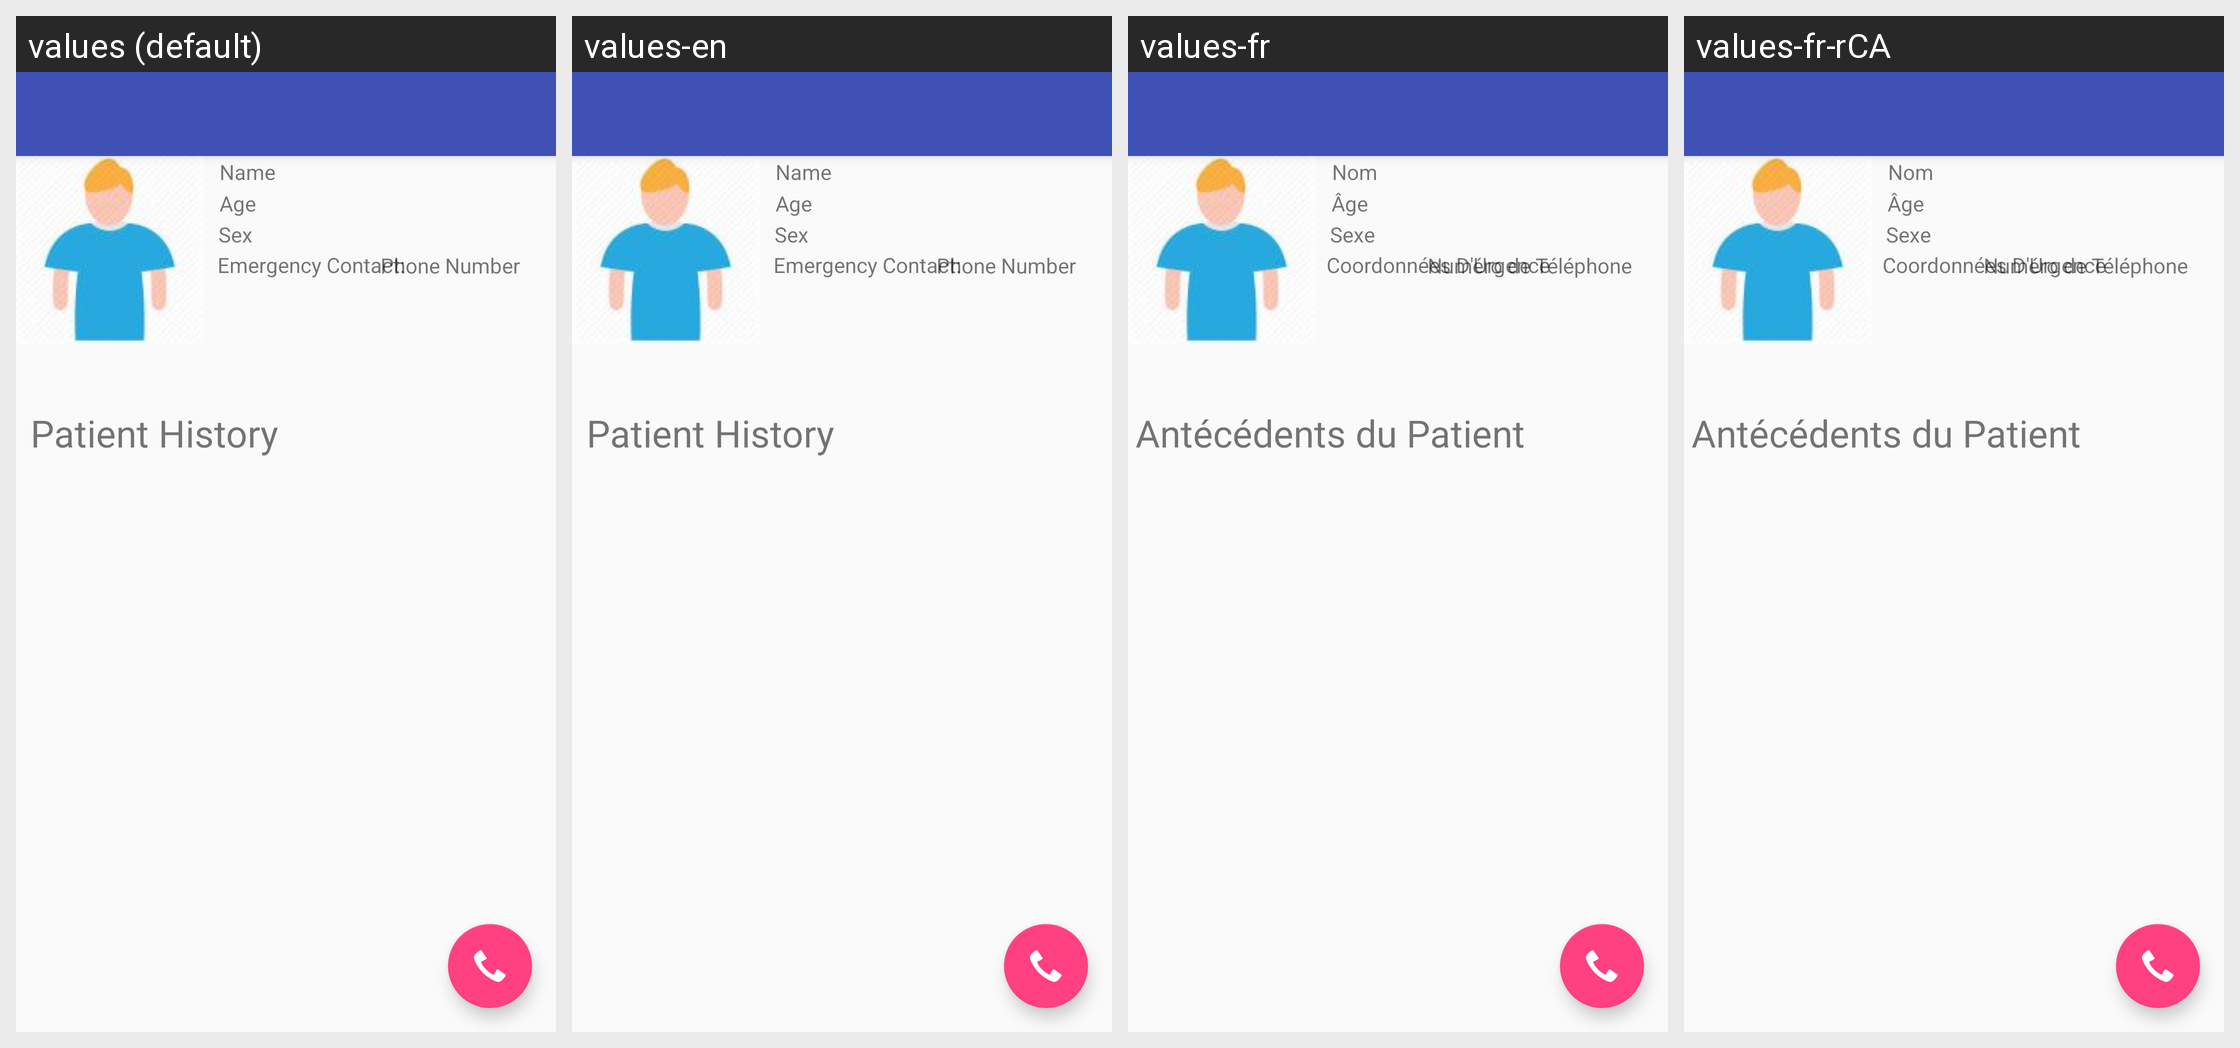

This grid shows one Android layout under several languages. Give, for every string resource on the screen, its name, the default text and each shown locale's text.
Android screen res/layout/activity_patient_information.xml rendered under 4 locales, left to right: values (default), values-en, values-fr, values-fr-rCA. Device: Nexus 5 (rendered at 1080×1920; each locale shown at half size, 540×960, under a caption strip naming it); theme AppTheme.
Strings drawn on this screen, with the default value and each locale's value (text and hints the layout hard-codes, and strings that could not be matched under every locale, appear in the picture but are not listed):

patientInfo_Name
  values: Name
  values-en: Name
  values-fr: Nom
  values-fr-rCA: Nom

patientInfo_Age
  values: Age
  values-en: Age
  values-fr: Âge
  values-fr-rCA: Âge

patientInfo_Sex
  values: Sex
  values-en: Sex
  values-fr: Sexe
  values-fr-rCA: Sexe

patientInfo_EmergenContact
  values: Emergency Contact:
  values-en: Emergency Contact:
  values-fr: Coordonnées D'Urgence
  values-fr-rCA: Coordonnées D'Urgence

patientInfo_Phone
  values: Phone Number
  values-en: Phone Number
  values-fr: Numéro de Téléphone
  values-fr-rCA: Numéro de Téléphone

patientInfo_History
  values: Patient History
  values-en: Patient History
  values-fr: Antécédents du Patient
  values-fr-rCA: Antécédents du Patient
